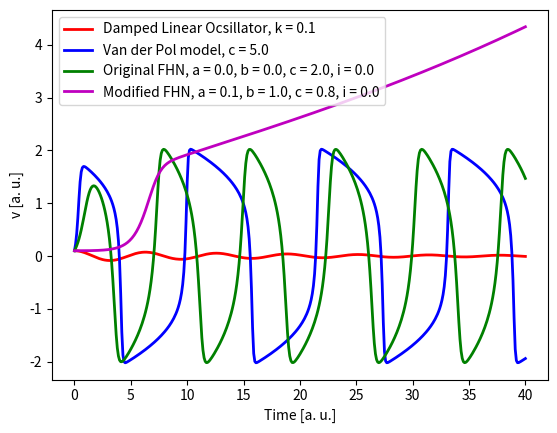

Here is the Python script that generated this plot:
import numpy as np
from scipy.integrate import odeint
import matplotlib.pyplot as plt

#Constants
k_DLO = 0.1
c_BVP = 5.0
a_oFHN = 0.0
b_oFHN = 0.0
c_oFHN = 2.0
i_oFHN = 0.0
a_mFHN = 0.08
b_mFHN = 1.0
c_mFHN = 0.8
i_mFHN = 0.0

#Initial values
vw1_0 = [0.1, 0.1]
vw2_0 = [0.1, 0.1]
vw3_0 = [0.1, 0.1]
vw4_0 = [0.1, 0.1]

# Time points
t = np.linspace(0,40,401)

"""
Damped Linear Oscillator
v" + k * v' + v = 0

(Lienard system)
v_dot = k * (w - v)
w_dot = -v / k

k > 0
"""
def DLO (vw, t, k):
    v = vw[0]
    w = vw[1]
    v_dot = k * (w - v)
    w_dot = -v / k
    return v_dot, w_dot

"""
Bonhoeffer - Van der Pol model
v" + c * (v**2 - 1) * v' + v = 0

(Lienard system)
v_dot = c * (w - v**3 / 3 + v)
w_dot = -v / c

c > 0
"""
def BVP (vw, t, c):
    v = vw[0]
    w = vw[1]
    v_dot = c * (w + v - pow(v, 3) / 3)
    w_dot = -v / c
    return v_dot, w_dot

"""
Original FitzHugh-Nagumo model
v_dot = c*(w + v - v^3 / 3) + i
w_dot = -(v-a+b*w) / c
1-2b/3 < a < 1, 0 < b < 1, b < c^2
When a = b = i = 0, oFHN = BVP.
"""
def oFHN (vw, t, a, b, c, i):
    v = vw[0]
    w = vw[1]
    v_dot = c * (w + v - pow(v, 3) / 3) + i
    w_dot = -(v - a + b*w) / c
    return v_dot, w_dot



"""
Modified FHN model by Rinzel
v_dot = v*(a-v)*(v-1) - w + i
w_dot = b*v - c*w
0 < a < 1, b > 0, c > 0
"""

"""
def mFHN (vw, t, a, b, c, i):
    v = vw[0]
    w = vw[1]
    v_dot = v * (a - v) * (v - 1) -w + i
    w_dot = -(b*v - c*w)
    return v_dot, w_dot
"""
def mFHN (vw, t, a, b, c, i):
    v = vw[0]
    w = vw[1]
    v_dot = v - pow(v, 3)/3 - w + i
    w_dot = -a*(b*v - c*w)
    return v_dot, w_dot




"""
Jacobian
J = [[dv'/dv,    dv'/dw],
    [dw'/dv,    dw'/dw]]
"""
def J_DLO (k):
    J = np.array([[-k, k],
                  [-1 / k, 0.0]])
    det = np.linalg.det(J)
    tr = np.trace(J)
    return det, tr

def J_BVP (v, c):
    J = np.array([[c*(1 - pow(v, 2)), c],
                  [-1 / c, 0.0]])
    det = np.linalg.det(J)
    tr = np.trace(J)
    return det, tr

def J_oFHN (v, b, c):
    J = np.array([[c*(1 - pow(v, 2)), c],
                  [-1 / c, -b / c]])
    det = np.linalg.det(J)
    tr = np.trace(J)
    return det, tr

def J_mFHN (v, a, b, c):
    J = np.array([[-3.0*pow(v, 2) + 2.0*(a+1.0)*v - a, c],
                  [b, -c]])
    det = np.linalg.det(J)
    tr = np.trace(J)
    return det, tr

#Stability assessment
def stability(detJ, trJ):
    D_J = pow(trJ, 2.0) - 4.0 * detJ
    if D_J < 0.0:  # When eigen values are complex numbers
        if trJ > 0.0:  # When real parts of the eigen values are all positive
            FP_class = 'an unstable spiral'
        elif trJ < 0.0:  # When real parts of the eigen values are all negative
            FP_class = 'a stable spiral'
        else:  # When all eigen values are pure imaginary numbers
            FP_class = 'a center'
    elif D_J == 0.0:
        if trJ > 0.0:
            FP_class = 'an unstable node'
        else:
            FP_class = 'a stable node'
    else:  # When eigen values are real numbers
        if detJ < 0.0:  # When J has both positive and negative eigen values
            FP_class = 'a saddle'
        elif trJ > 0.0:  # When all eigen values are positive or zero
            if detJ == 0.0:  # When an eigen value is zero
                FP_class = 'a saddle'
            else:
                FP_class = 'an unstable node'
        else:           # When all eigen values are negative or zero
            FP_class = 'a stable node'
    print('The fixed point (%.2f, %.2f) is %s.' % (x, y, FP_class))
    return D_J

#Solve ODEs
vw1 = odeint(DLO, vw1_0, t, args=(k_DLO,))
vw2 = odeint(BVP, vw2_0, t, args=(c_BVP,))
vw3 = odeint(oFHN, vw3_0, t, args=(a_oFHN, b_oFHN, c_oFHN, i_oFHN,))
vw4 = odeint(mFHN, vw4_0, t, args=(a_mFHN, b_mFHN, c_mFHN, i_mFHN,))

#Plot v vs time
plt.figure(1)
plt.plot(t,vw1[:,0], 'r-', linewidth=2, label='Damped Linear Ocsillator, k = %.1f' % k_DLO)
plt.plot(t,vw2[:,0], 'b-', linewidth=2, label='Van der Pol model, c = %.1f' % c_BVP)
plt.plot(t,vw3[:,0], 'g-', linewidth=2, label='Original FHN, a = %.1f, b = %.1f, c = %.1f, i = %.1f' % (a_oFHN, b_oFHN, c_oFHN, i_oFHN))
plt.plot(t,vw4[:,0], 'm-', linewidth=2, label='Modified FHN, a = %.1f, b = %.1f, c = %.1f, i = %.1f' % (a_mFHN, b_mFHN, c_mFHN, i_mFHN))
plt.xlabel('Time [a. u.]')
plt.ylabel('v [a. u.]')
plt.legend(loc='best')

#Plot w vs v for

plt.show()